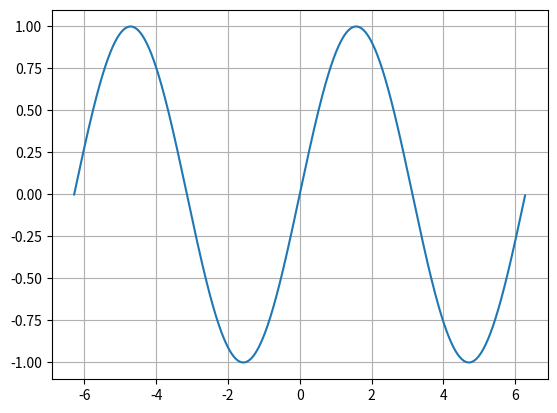

This chart was generated by the following Python code:
import matplotlib.pyplot as plt
from numpy import *

x = arange(-2 * pi, 2 * pi, 0.01)
y = sin(x)

plt.figure()
plt.plot(x, y)
plt.grid(True)
plt.show()